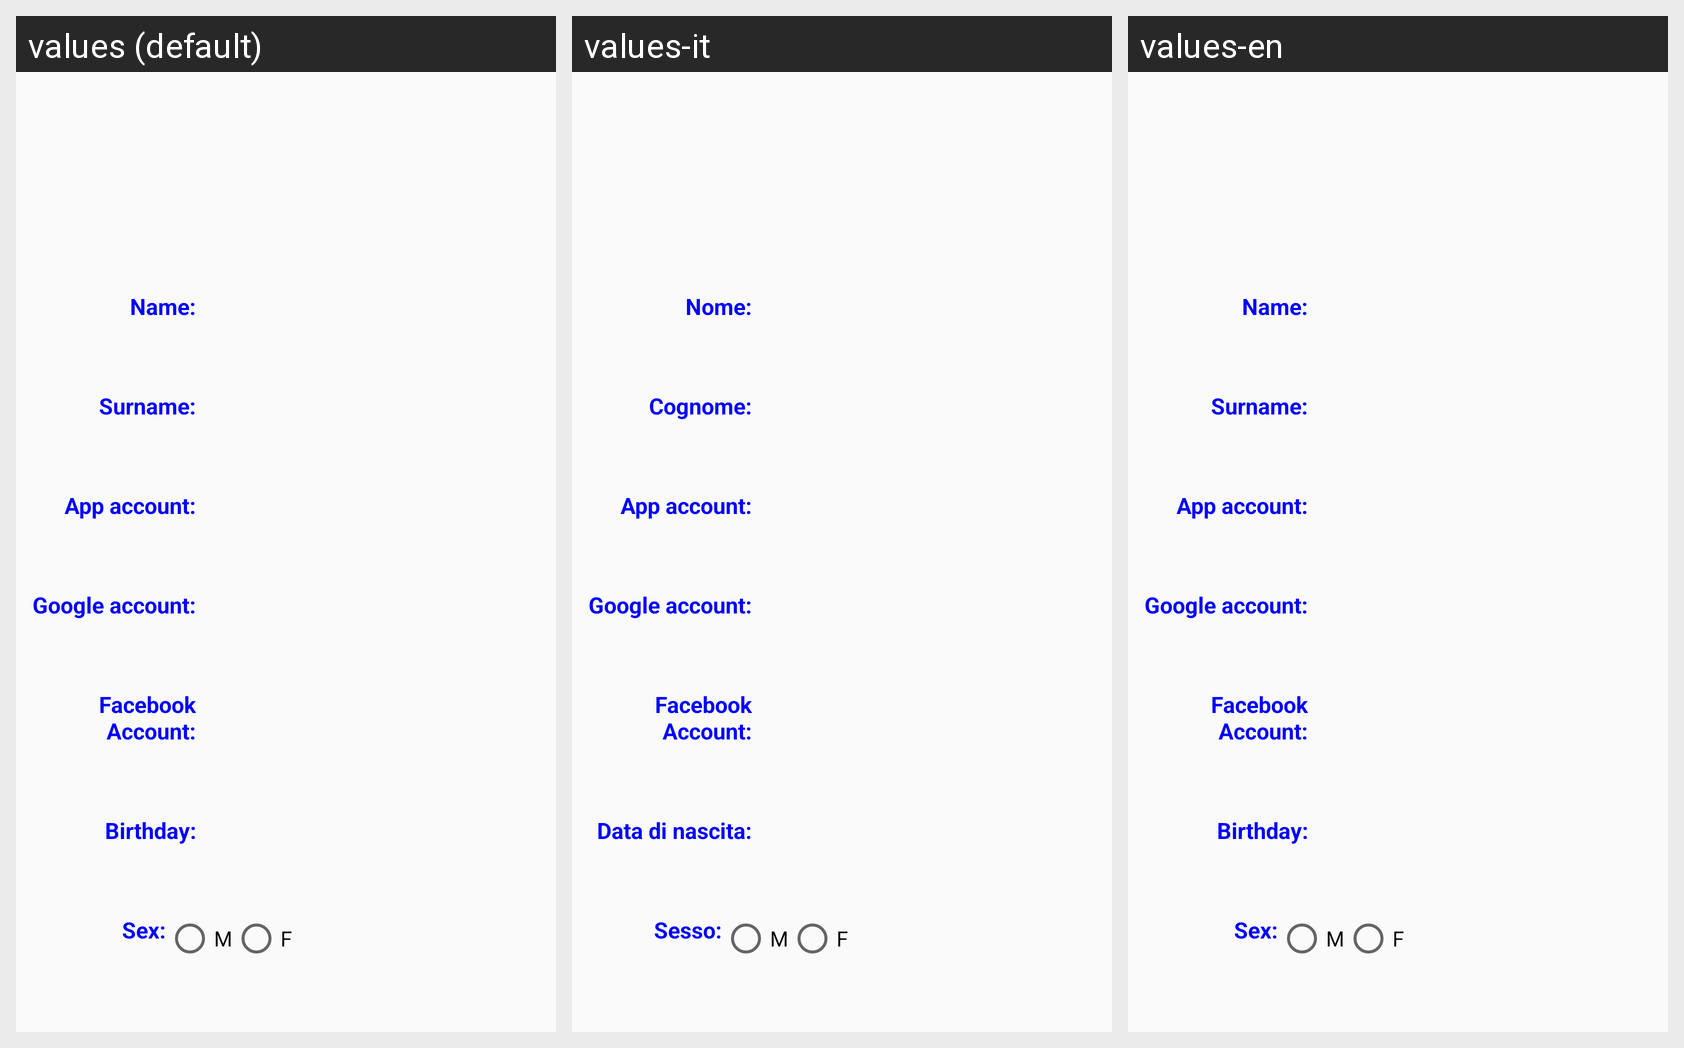

For this localized Android screen grid, give each drawn string resource with its value in every locale shown.
Android screen res/layout/fragment_account_settings_two_pane.xml rendered under 3 locales, left to right: values (default), values-it, values-en. Device: Nexus 5 (rendered at 1080×1920; each locale shown at half size, 540×960, under a caption strip naming it); theme AppTheme.
Strings drawn on this screen, with the default value and each locale's value (text and hints the layout hard-codes, and strings that could not be matched under every locale, appear in the picture but are not listed):

nameLabel
  values: Name:
  values-it: Nome:
  values-en: Name:

surnameLabel
  values: Surname:
  values-it: Cognome:
  values-en: Surname:

pwAccountLabel
  values: App account:
  values-it: App account:
  values-en: App account:

gmailAccountLabel
  values: Google account:
  values-it: Google account:
  values-en: Google account:

fbAccountLabel
  values: Facebook Account:
  values-it: Facebook Account:
  values-en: Facebook Account:

bDayLabel
  values: Birthday:
  values-it: Data di nascita:
  values-en: Birthday:

genderLabel
  values: Sex:
  values-it: Sesso:
  values-en: Sex:

genderMale
  values: M
  values-it: M
  values-en: M

genderFemale
  values: F
  values-it: F
  values-en: F
